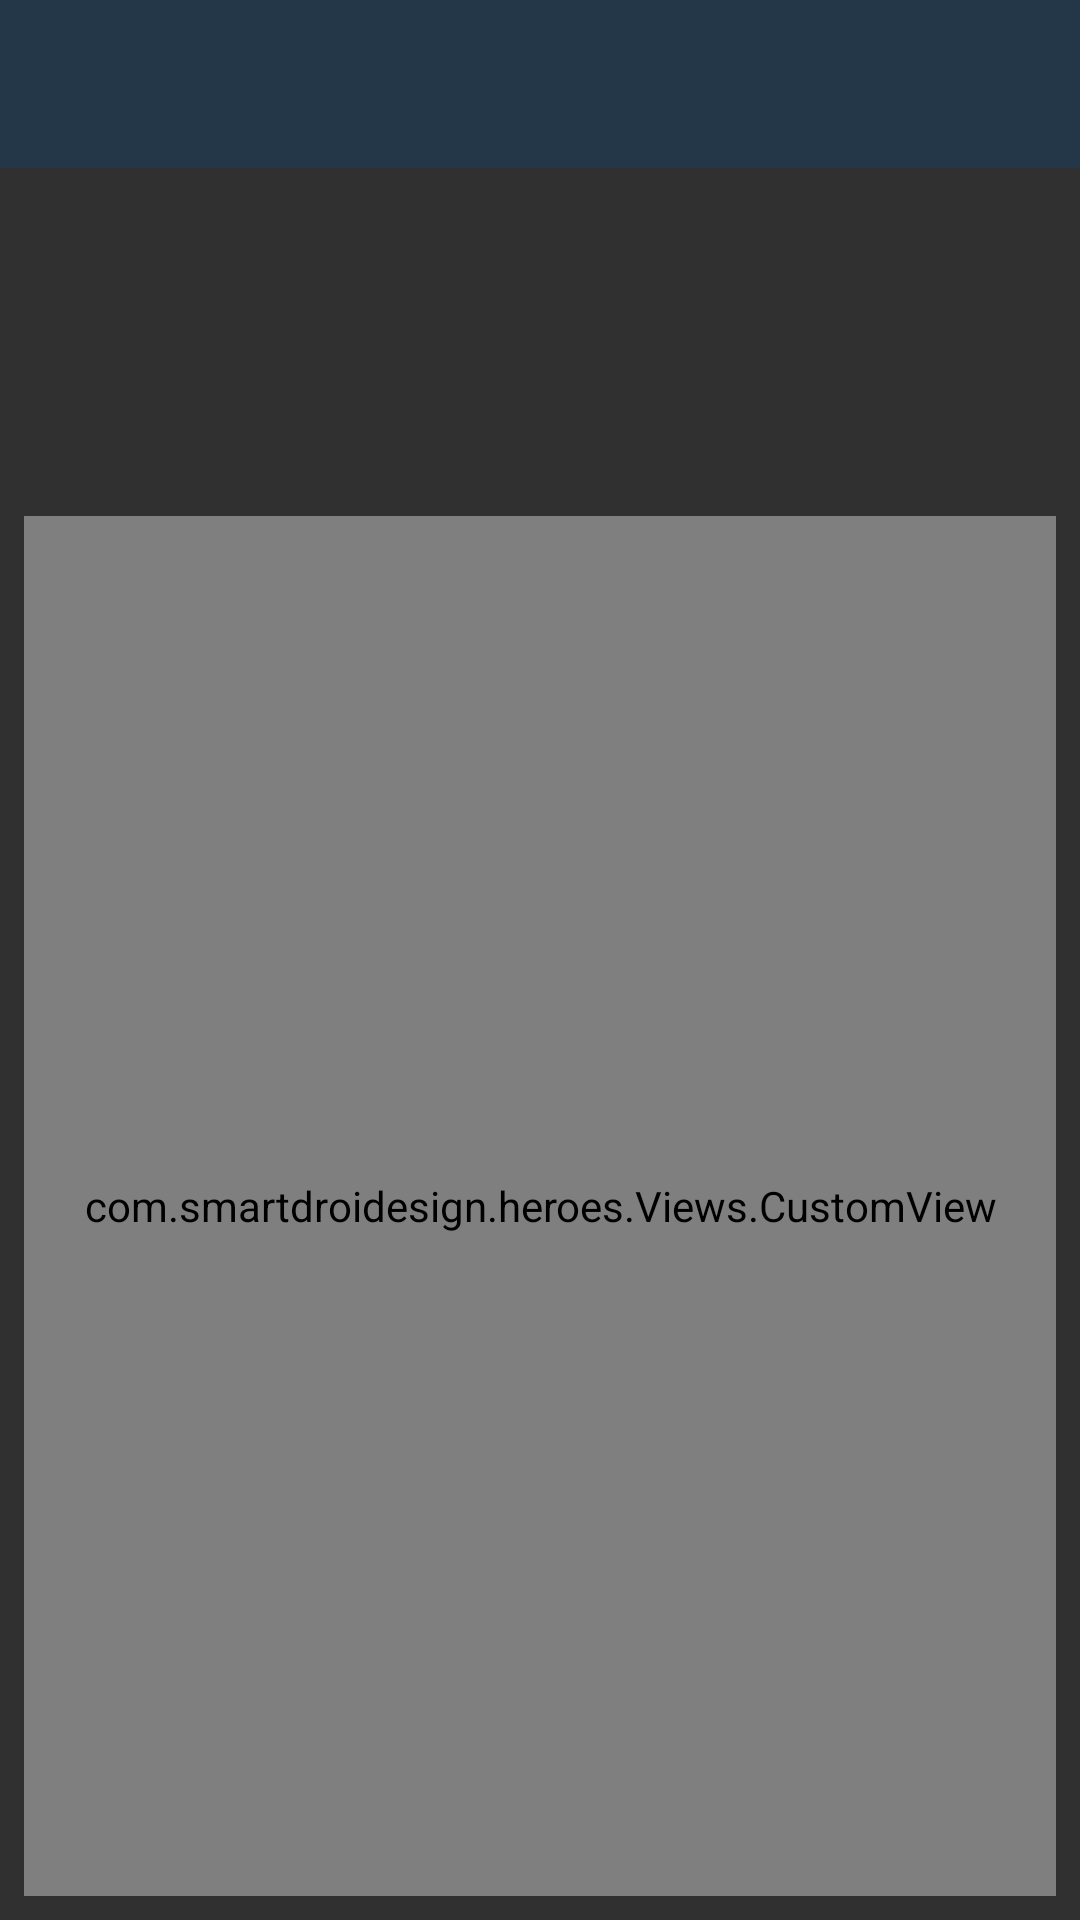

Write the Android layout XML for this screen, with the resource values it uses.
<!-- AndroidManifest.xml: application theme AppTheme -->
<!-- res/layout/activity_main.xml -->
<?xml version="1.0" encoding="utf-8"?>
<android.support.constraint.ConstraintLayout xmlns:android="http://schemas.android.com/apk/res/android"
    xmlns:app="http://schemas.android.com/apk/res-auto"
    xmlns:tools="http://schemas.android.com/tools"
    android:layout_width="match_parent"
    android:layout_height="match_parent"
    android:id="@+id/fragment_container"
    tools:context="com.smartdroidesign.heroes.Activities.MainActivity">

    <com.smartdroidesign.heroes.Views.CustomView
        android:layout_width="match_parent"
        android:layout_height="460dp"
        android:layout_marginBottom="8dp"
        android:layout_marginEnd="8dp"
        android:layout_marginStart="8dp"
        android:layout_marginTop="8dp"
        app:layout_constraintBottom_toBottomOf="parent"
        app:layout_constraintEnd_toEndOf="parent"
        app:layout_constraintStart_toStartOf="parent"
        app:layout_constraintTop_toTopOf="parent"
        app:layout_constraintVertical_bias="1.0" />

    <android.support.v7.widget.Toolbar
        android:id="@+id/toolBar"
        android:layout_width="0dp"
        android:layout_height="wrap_content"
        android:background="#233749"
        android:minHeight="?attr/actionBarSize"
        android:theme="?attr/actionBarTheme"
        app:contentInsetEnd="0dp"
        app:contentInsetStart="0dp"
        app:layout_constraintEnd_toEndOf="parent"
        app:layout_constraintHorizontal_bias="0.0"
        app:layout_constraintStart_toStartOf="parent"
        app:layout_constraintTop_toTopOf="parent">

        <ImageView
            android:layout_width="match_parent"
            android:layout_height="match_parent"
            android:layout_centerInParent="true"
            android:adjustViewBounds="true"
            android:src="@drawable/top_banner_bar" />


    </android.support.v7.widget.Toolbar>


</android.support.constraint.ConstraintLayout>
<!-- resources referenced by this layout -->
<resources>
  <style name="AppTheme" parent="Theme.AppCompat.NoActionBar">
          
          <item name="android:windowNoTitle">true</item>
          <item name="android:windowActionBar">false</item>
          <item name="colorPrimary">@color/colorPrimary</item>
          <item name="colorPrimaryDark">@color/colorPrimaryDark</item>
          <item name="colorAccent">@color/colorAccent</item>
          <item name="android:navigationBarColor">@color/colorPrimaryDark</item>
      </style>
  <color name="colorPrimary">#3F51B5</color>
  <color name="colorPrimaryDark">#1E2F3F</color>
  <color name="colorAccent">#FF4081</color>
</resources>
